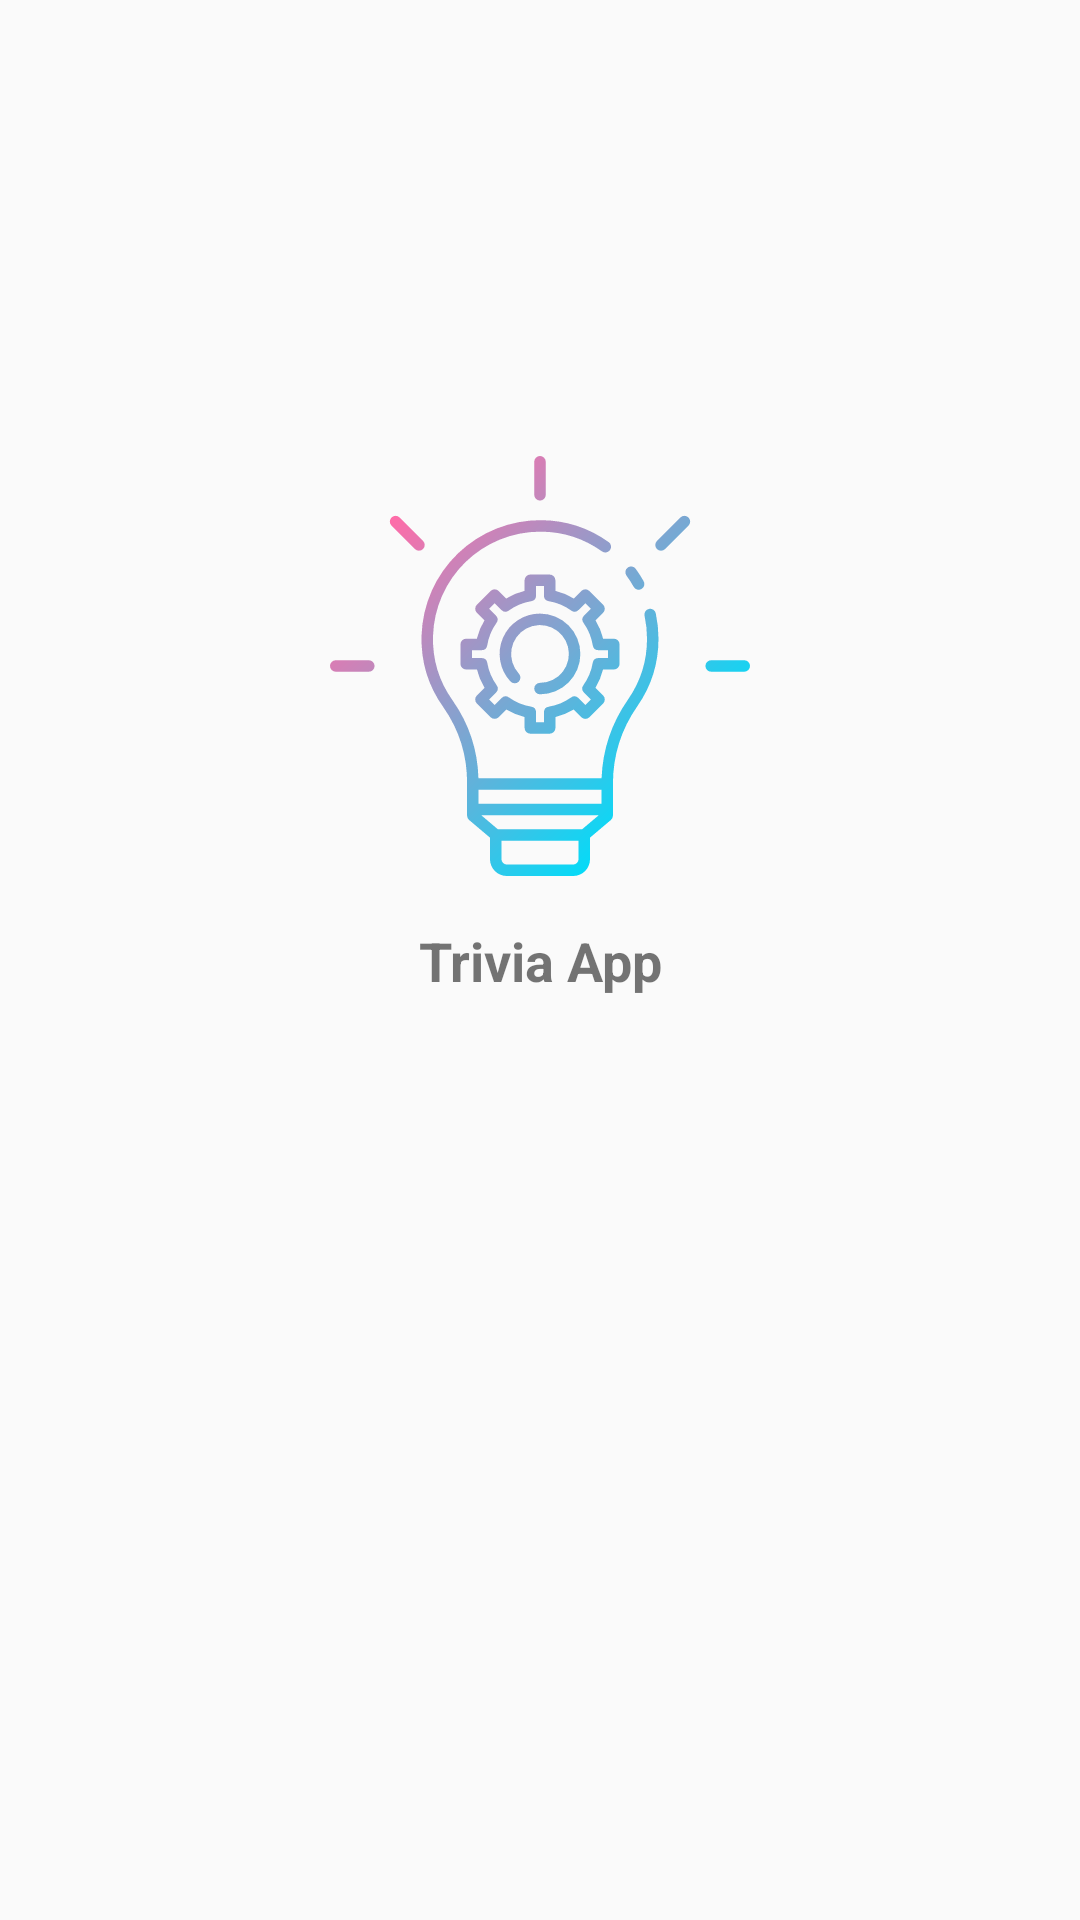

Android layout source for this screen:
<!-- AndroidManifest.xml: activity theme AppTheme.NoActionBar -->
<!-- res/layout/activity_splash.xml -->
<?xml version="1.0" encoding="utf-8"?>
<androidx.constraintlayout.widget.ConstraintLayout xmlns:android="http://schemas.android.com/apk/res/android"
    xmlns:app="http://schemas.android.com/apk/res-auto"
    xmlns:tools="http://schemas.android.com/tools"
    android:layout_width="match_parent"
    android:layout_height="match_parent"
    tools:context=".presentation.activity.SplashActivity">

    <ImageView
        android:layout_width="200dp"
        android:layout_height="140dp"
        android:contentDescription="@string/app_logo"
        android:src="@drawable/ic_app_logo"
        app:layout_constraintBottom_toTopOf="@id/tv_app_name"
        app:layout_constraintEnd_toEndOf="parent"
        app:layout_constraintStart_toStartOf="parent" />

    <TextView
        android:id="@+id/tv_app_name"
        android:layout_width="match_parent"
        android:layout_height="wrap_content"
        android:padding="16dp"
        android:text="@string/app_name"
        android:textAlignment="center"
        android:textSize="18sp"
        android:textStyle="bold"
        app:layout_constraintBottom_toBottomOf="parent"
        app:layout_constraintStart_toStartOf="parent"
        app:layout_constraintTop_toTopOf="parent" />

</androidx.constraintlayout.widget.ConstraintLayout>
<!-- resources referenced by this layout -->
<resources>
  <!-- drawable ic_app_logo: vector/xml drawable (drawable, 4302 chars, omitted) -->
  <string name="app_logo">app logo</string>
  <string name="app_name">Trivia App</string>
  <style name="AppTheme.NoActionBar">
          <item name="windowActionBar">false</item>
          <item name="windowNoTitle">true</item>
          <item name="android:textColorPrimary">@android:color/white</item>
      </style>
</resources>
